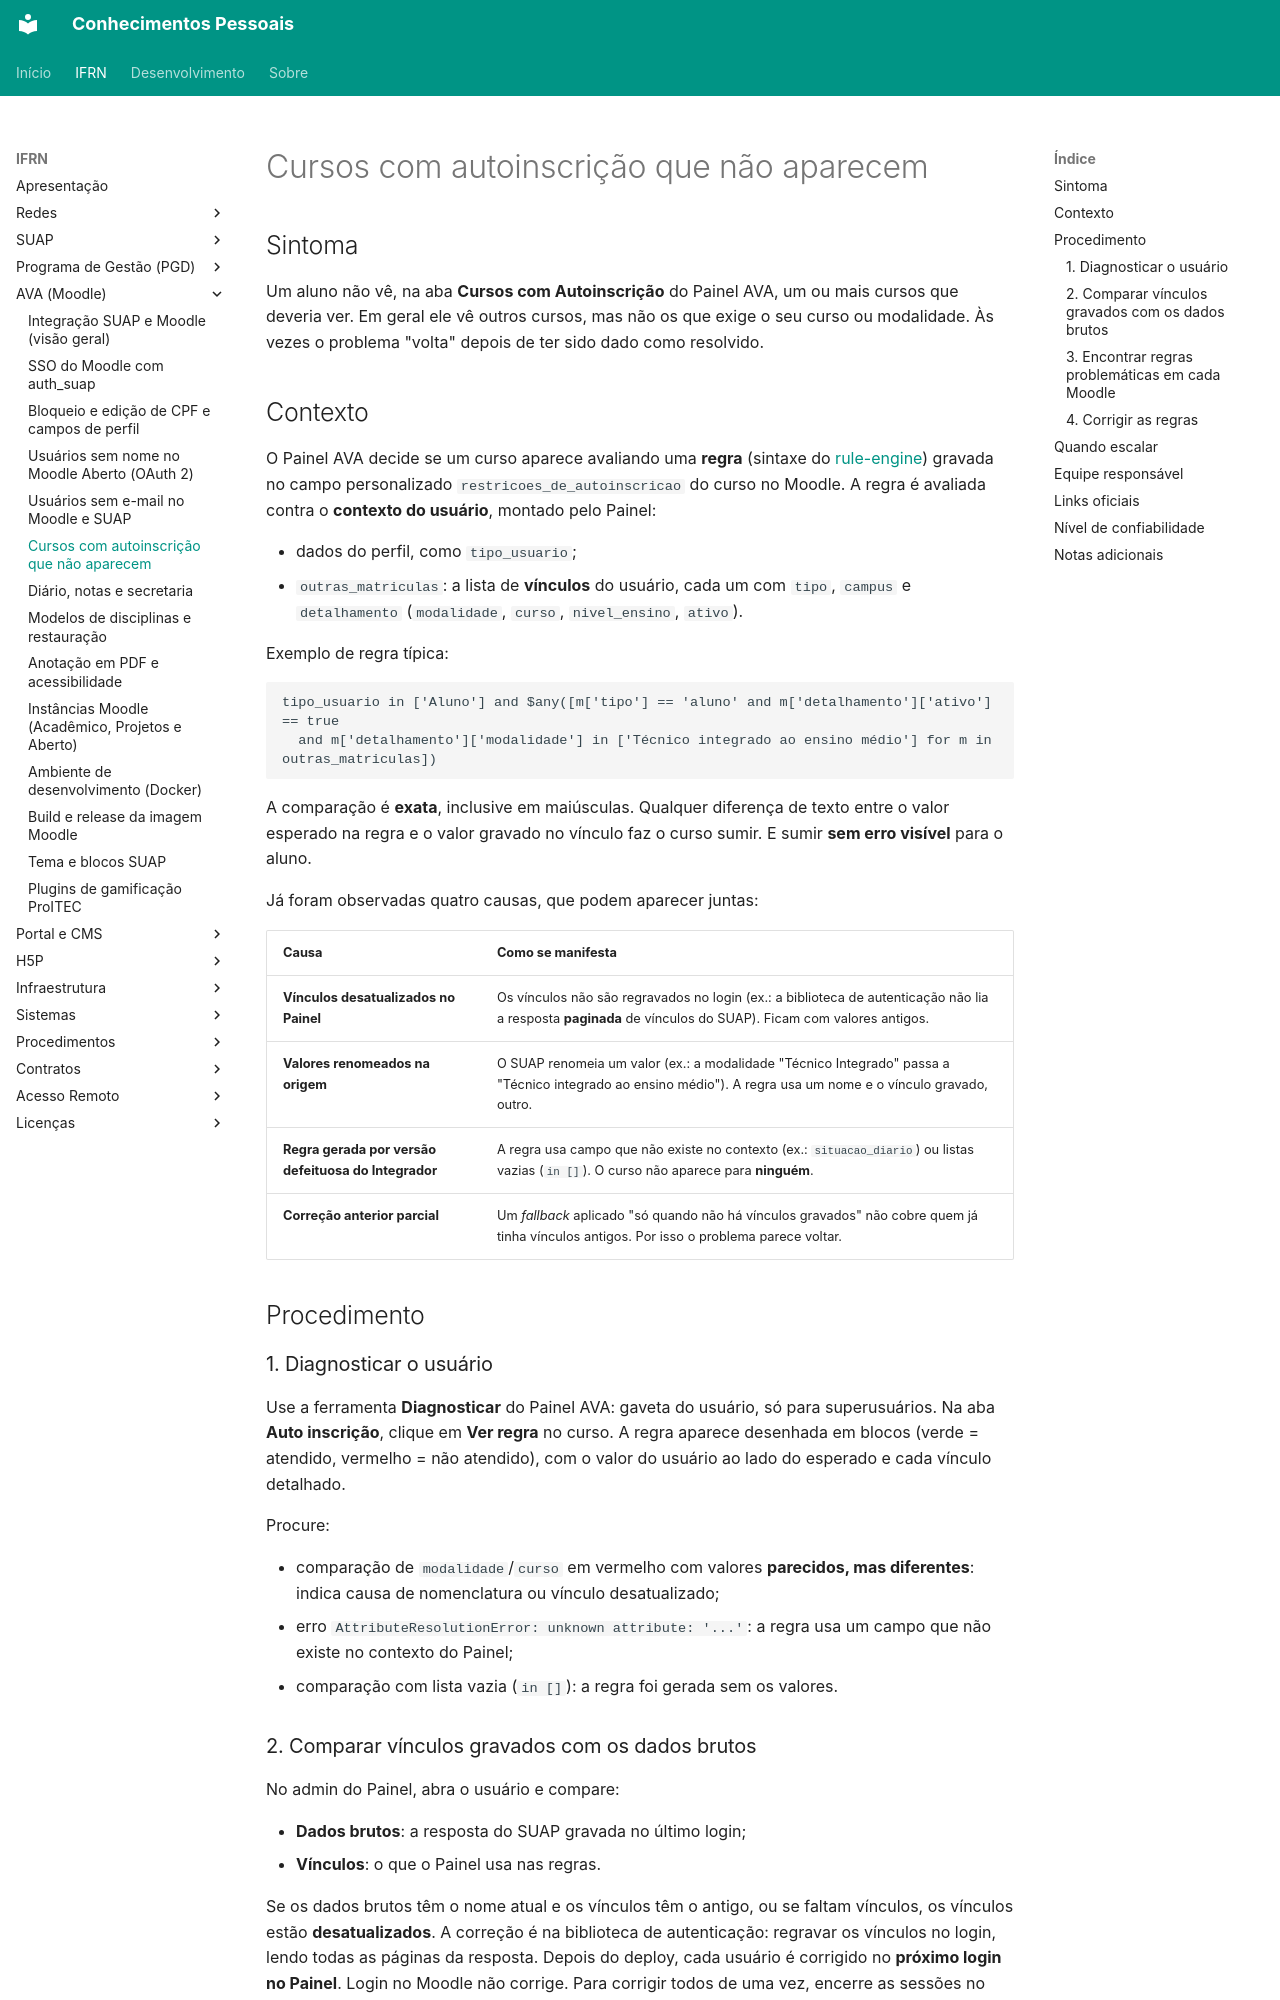

repository: kelsoncm/conhecimentos-pessoais · page: ifrn/ava/autoinscricao-cursos-nao-aparecem-painel-ava/index.html · generator: mkdocs

---
title: "Cursos com autoinscrição que não aparecem no Painel AVA"
category: "AVA"
service: "Painel AVA / Integrador / Moodle (tool_painelava) / SUAP"
audience: ["TIC", "Suporte", "Desenvolvedores"]
tags: ["autoinscrição", "painel-ava", "rule-engine", "vínculos", "suap", "moodle", "diagnóstico"]
reliability: "prático"
last_review: "2026-11-04"
source: "Investigação de casos reais de suporte; análise de código e histórico dos projetos"
---

## Sintoma

Um aluno não vê, na aba **Cursos com Autoinscrição** do Painel AVA, um ou mais cursos que deveria ver. Em geral ele vê outros cursos, mas não os que exige o seu curso ou modalidade. Às vezes o problema "volta" depois de ter sido dado como resolvido.

## Contexto

O Painel AVA decide se um curso aparece avaliando uma **regra** (sintaxe do [rule-engine](https://pypi.org/project/rule-engine/)) gravada no campo personalizado `restricoes_de_autoinscricao` do curso no Moodle. A regra é avaliada contra o **contexto do usuário**, montado pelo Painel:

- dados do perfil, como `tipo_usuario`;
- `outras_matriculas`: a lista de **vínculos** do usuário, cada um com `tipo`, `campus` e `detalhamento` (`modalidade`, `curso`, `nivel_ensino`, `ativo`).

Exemplo de regra típica:

```text
tipo_usuario in ['Aluno'] and $any([m['tipo'] == 'aluno' and m['detalhamento']['ativo'] == true
  and m['detalhamento']['modalidade'] in ['Técnico integrado ao ensino médio'] for m in outras_matriculas])
```

A comparação é **exata**, inclusive em maiúsculas. Qualquer diferença de texto entre o valor esperado na regra e o valor gravado no vínculo faz o curso sumir. E sumir **sem erro visível** para o aluno.

Já foram observadas quatro causas, que podem aparecer juntas:

| Causa | Como se manifesta |
|---|---|
| **Vínculos desatualizados no Painel** | Os vínculos não são regravados no login (ex.: a biblioteca de autenticação não lia a resposta **paginada** de vínculos do SUAP). Ficam com valores antigos. |
| **Valores renomeados na origem** | O SUAP renomeia um valor (ex.: a modalidade "Técnico Integrado" passa a "Técnico integrado ao ensino médio"). A regra usa um nome e o vínculo gravado, outro. |
| **Regra gerada por versão defeituosa do Integrador** | A regra usa campo que não existe no contexto (ex.: `situacao_diario`) ou listas vazias (`in []`). O curso não aparece para **ninguém**. |
| **Correção anterior parcial** | Um *fallback* aplicado "só quando não há vínculos gravados" não cobre quem já tinha vínculos antigos. Por isso o problema parece voltar. |

## Procedimento

### 1. Diagnosticar o usuário

Use a ferramenta **Diagnosticar** do Painel AVA: gaveta do usuário, só para superusuários. Na aba **Auto inscrição**, clique em **Ver regra** no curso. A regra aparece desenhada em blocos (verde = atendido, vermelho = não atendido), com o valor do usuário ao lado do esperado e cada vínculo detalhado.

Procure:

- comparação de `modalidade`/`curso` em vermelho com valores **parecidos, mas diferentes**: indica causa de nomenclatura ou vínculo desatualizado;
- erro `AttributeResolutionError: unknown attribute: '...'`: a regra usa um campo que não existe no contexto do Painel;
- comparação com lista vazia (`in []`): a regra foi gerada sem os valores.
